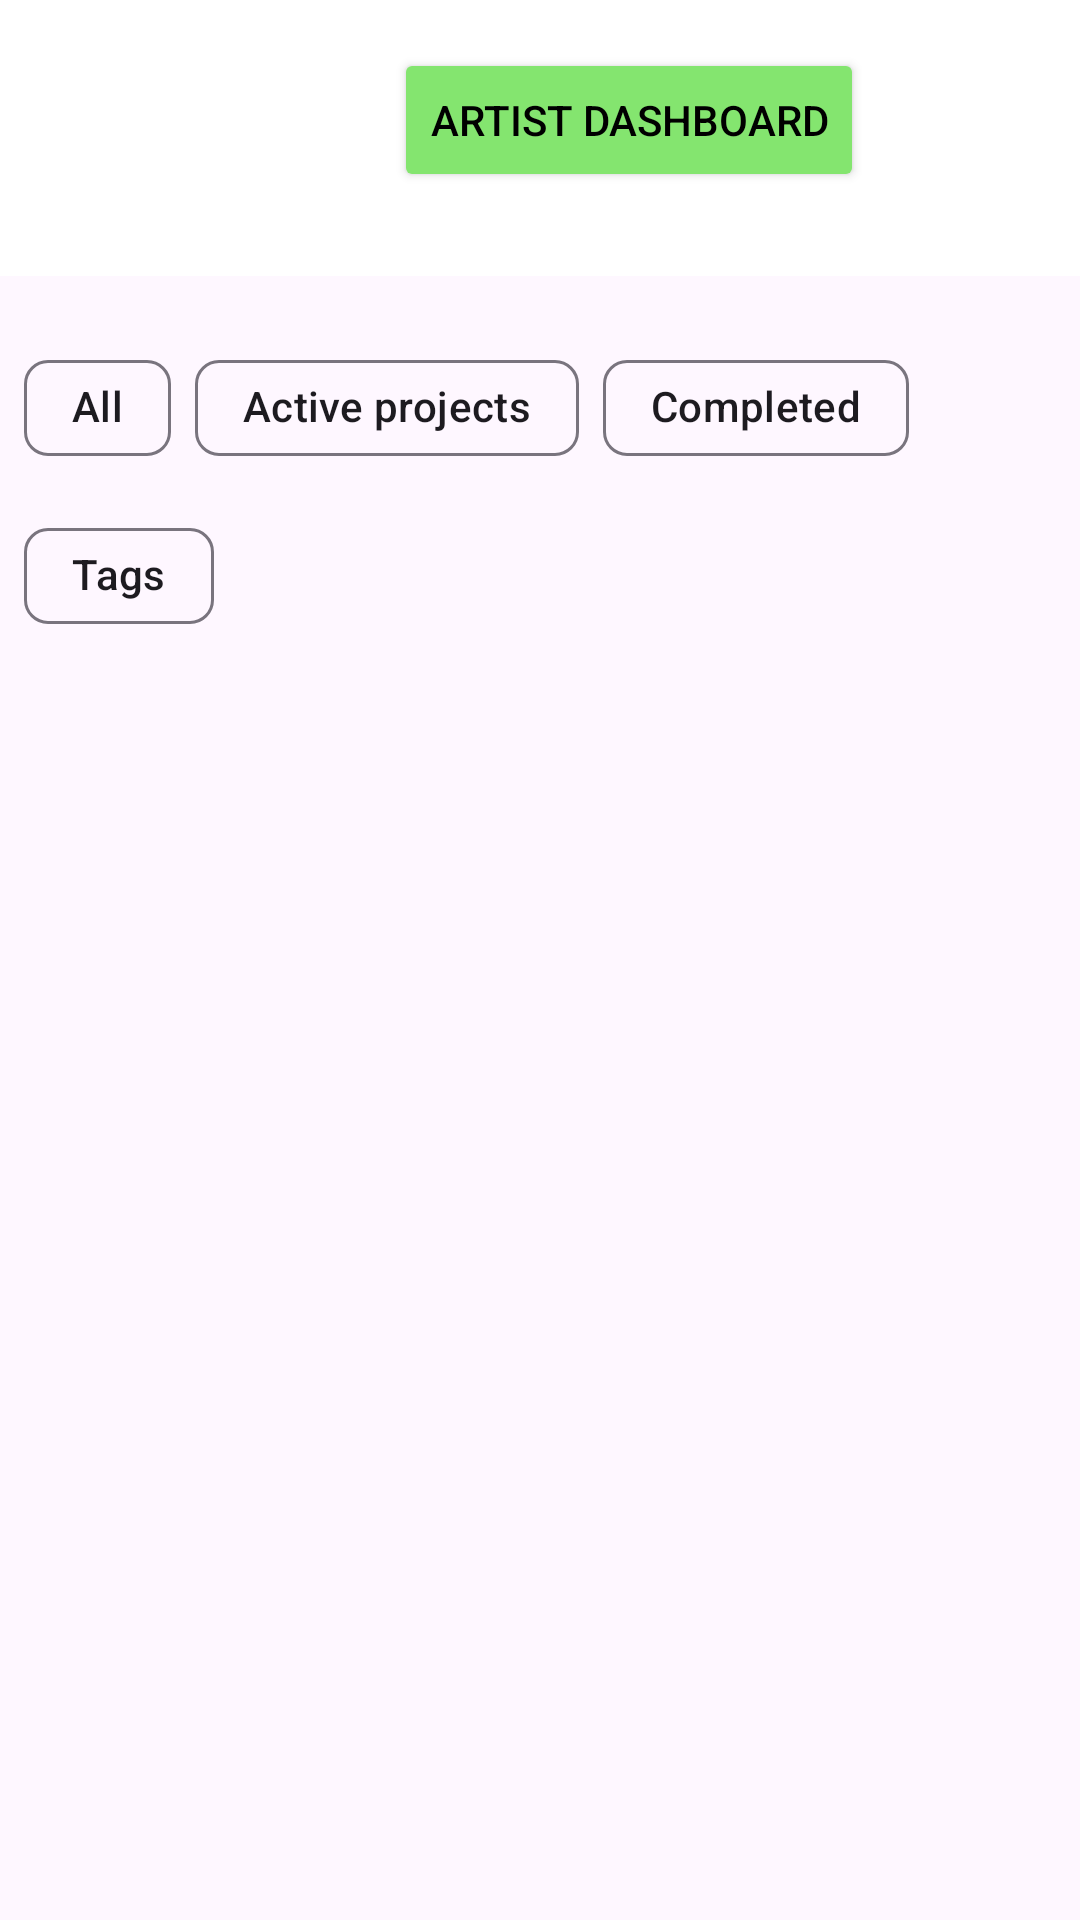

This screen was rendered from an Android layout file. Write that file and the resources it references.
<!-- AndroidManifest.xml: application theme Theme.BPProject -->
<!-- res/layout/activity_messages.xml -->
<?xml version="1.0" encoding="utf-8"?>
<LinearLayout xmlns:android="http://schemas.android.com/apk/res/android"
    xmlns:app="http://schemas.android.com/apk/res-auto"
    android:orientation="vertical"
    android:layout_width="match_parent"
    android:layout_height="match_parent"
    android:layout_marginTop="30dp">

    
    <include layout="@layout/header_1" />

    
    <androidx.constraintlayout.widget.ConstraintLayout
        android:layout_width="match_parent"
        android:layout_height="match_parent"
        android:layout_marginTop="12dp">

        
        <com.google.android.material.chip.ChipGroup
            android:id="@+id/chipGroupFilters"
            android:layout_width="0dp"
            android:layout_height="wrap_content"
            android:padding="8dp"
            app:layout_constraintEnd_toEndOf="parent"
            app:layout_constraintStart_toStartOf="parent"
            app:layout_constraintTop_toTopOf="parent"
            app:singleSelection="true">

            <com.google.android.material.chip.Chip
                android:layout_width="wrap_content"
                android:layout_height="wrap_content"
                android:text="All"
                app:checkedIconVisible="false" />

            <com.google.android.material.chip.Chip
                android:layout_width="wrap_content"
                android:layout_height="wrap_content"
                android:text="Active projects"
                app:checkedIconVisible="false" />

            <com.google.android.material.chip.Chip
                android:layout_width="wrap_content"
                android:layout_height="wrap_content"
                android:text="Completed"
                app:checkedIconVisible="false" />

            <com.google.android.material.chip.Chip
                android:layout_width="wrap_content"
                android:layout_height="wrap_content"
                android:text="Tags"
                app:checkedIconVisible="false" />
        </com.google.android.material.chip.ChipGroup>

        
        <androidx.recyclerview.widget.RecyclerView
            android:id="@+id/recyclerMessages"
            android:layout_width="match_parent"
            android:layout_height="match_parent"
            app:layoutManager="androidx.recyclerview.widget.LinearLayoutManager"
            android:padding="30dp"
            android:layout_marginTop="30dp"
            app:layout_constraintTop_toTopOf="parent"
            app:layout_constraintBottom_toBottomOf="parent"
            app:layout_constraintStart_toStartOf="parent"
            app:layout_constraintEnd_toEndOf="parent" />

    </androidx.constraintlayout.widget.ConstraintLayout>
</LinearLayout>
<!-- res/layout/header_1.xml (included above) -->
<?xml version="1.0" encoding="utf-8"?>
<LinearLayout
    xmlns:android="http://schemas.android.com/apk/res/android"
    android:layout_width="match_parent"
    android:layout_height="wrap_content"
    android:orientation="vertical"
    android:padding="16dp"
    android:background="#FFF">

    
    <LinearLayout
        android:layout_width="match_parent"
        android:layout_height="wrap_content"
        android:orientation="horizontal"
        android:gravity="end|center_vertical"
        android:paddingBottom="12dp">

        <Button
            android:id="@+id/btnArtistDashboard"
            android:layout_width="wrap_content"
            android:layout_height="wrap_content"
            android:backgroundTint="#84e56f "
            android:textColor="@color/black"
            android:text="Artist Dashboard" />

        <ImageView
            android:id="@+id/profileBtn"
            android:layout_width="40dp"
            android:layout_height="40dp"
            android:src="@android:drawable/sym_def_app_icon"
            android:layout_marginStart="16dp" />
    </LinearLayout>


</LinearLayout>
<!-- resources referenced by this layout -->
<resources>
  <color name="black">#FF000000</color>
  <style name="Theme.BPProject" parent="Base.Theme.BPProject" />
  <style name="Base.Theme.BPProject" parent="Theme.Material3.DayNight.NoActionBar">
          
          
      </style>
</resources>
